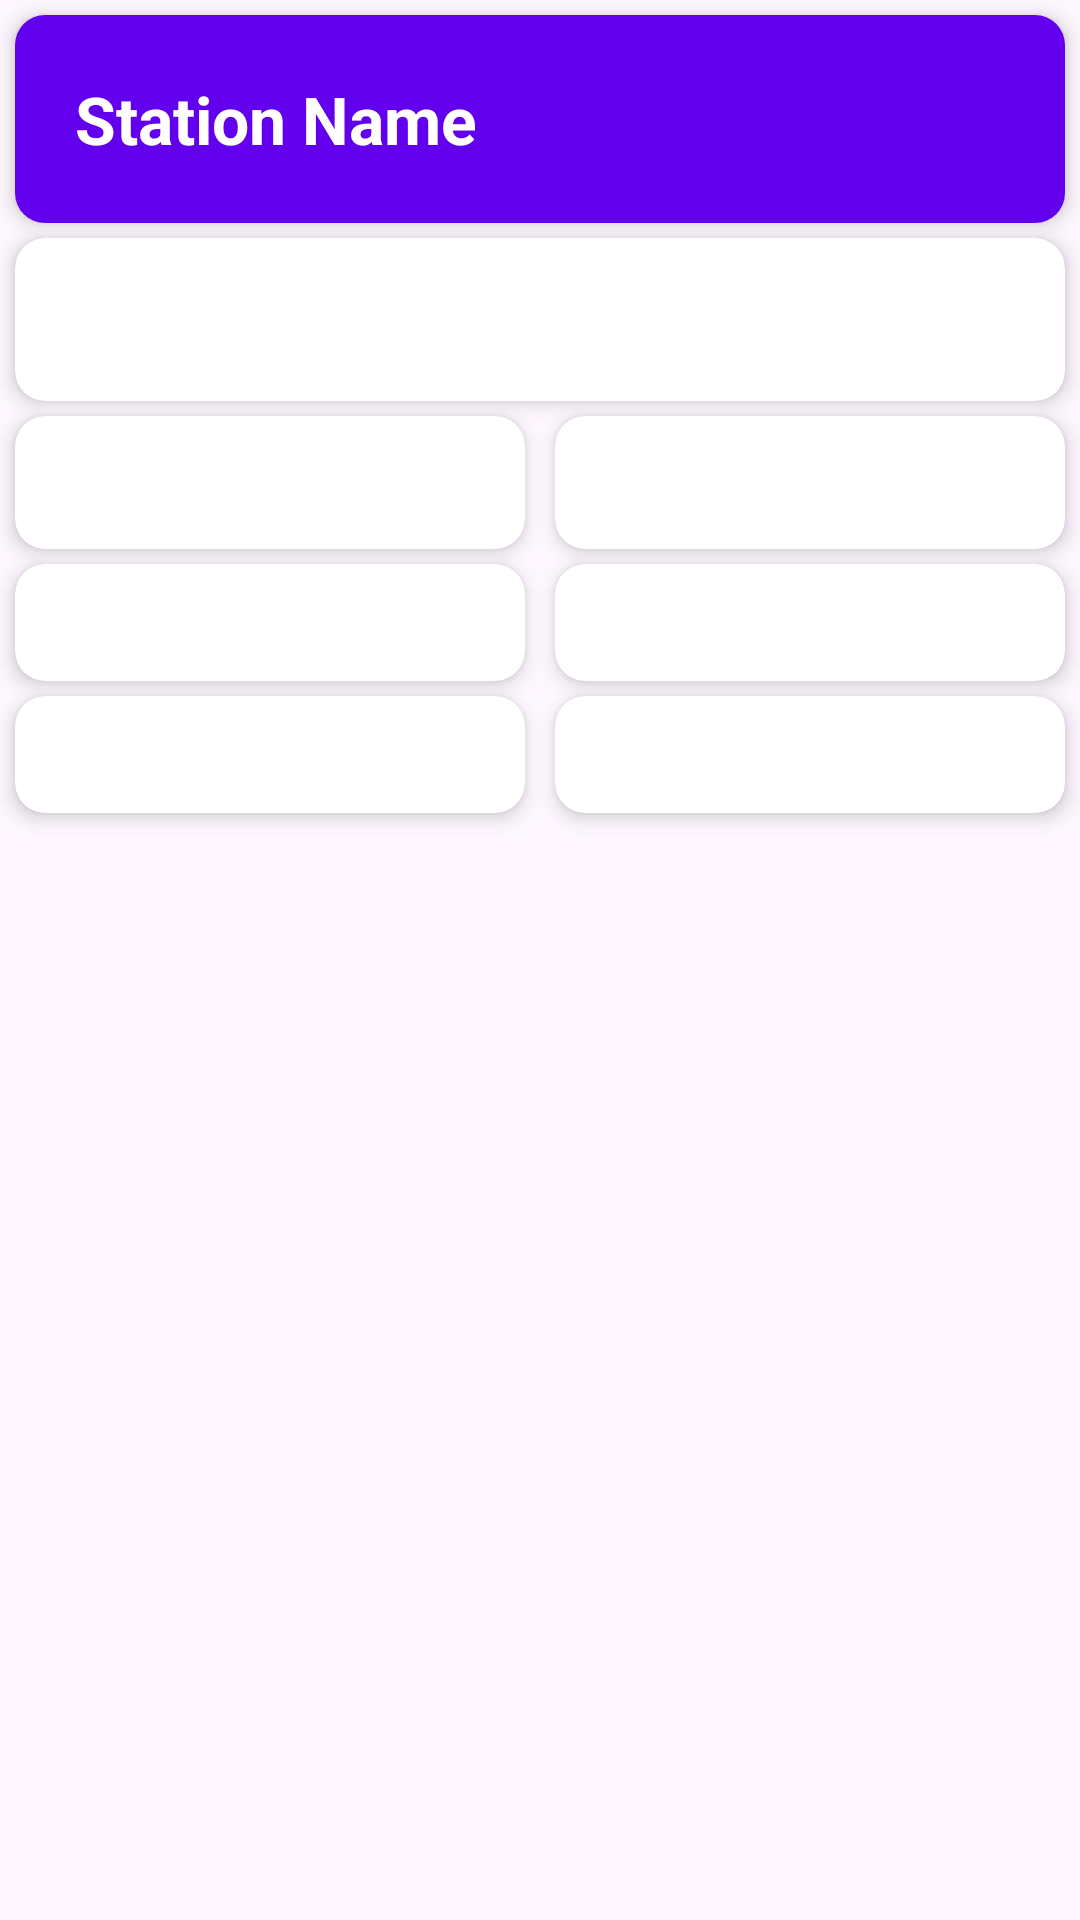

Android layout source for this screen:
<!-- AndroidManifest.xml: application theme Theme.MyAir -->
<!-- res/layout/activity_detail_info.xml -->
<?xml version="1.0" encoding="utf-8"?>
<androidx.constraintlayout.widget.ConstraintLayout xmlns:android="http://schemas.android.com/apk/res/android"
    xmlns:app="http://schemas.android.com/apk/res-auto"
    xmlns:tools="http://schemas.android.com/tools"
    android:layout_width="match_parent"
    android:layout_height="match_parent"
    tools:context=".DetailInfoActivity">

    <ScrollView
        android:layout_width="match_parent"
        android:layout_height="match_parent"
        android:fillViewport="true">

        <androidx.constraintlayout.widget.ConstraintLayout
            android:layout_width="match_parent"
            android:layout_height="wrap_content">

            <androidx.cardview.widget.CardView
                android:id="@+id/cardViewStation"
                android:layout_width="0dp"
                android:layout_height="wrap_content"
                android:layout_margin="5dp"
                app:cardCornerRadius="10dp"
                app:cardElevation="4dp"
                app:layout_constraintEnd_toEndOf="parent"
                app:layout_constraintStart_toStartOf="parent"
                app:layout_constraintTop_toTopOf="parent">

                <TextView
                    android:id="@+id/textViewStationName"
                    android:layout_width="match_parent"
                    android:layout_height="wrap_content"
                    android:background="@color/colorPrimary"
                    android:padding="20dp"
                    android:text="Station Name"
                    android:textAppearance="@style/TextAppearance.AppCompat.Large"
                    android:textColor="#FFFFFF"
                    android:textStyle="bold" />

            </androidx.cardview.widget.CardView>

            <androidx.cardview.widget.CardView
                android:id="@+id/cardViewSido"
                android:layout_width="0dp"
                android:layout_height="wrap_content"
                android:layout_margin="5dp"
                app:cardCornerRadius="10dp"
                app:cardElevation="4dp"
                app:layout_constraintEnd_toEndOf="parent"
                app:layout_constraintStart_toStartOf="parent"
                app:layout_constraintTop_toBottomOf="@+id/cardViewStation">

                <TextView
                    android:id="@+id/textViewSidoName"
                    android:layout_width="match_parent"
                    android:layout_height="wrap_content"
                    android:background="@drawable/rounded_corner"
                    android:padding="15dp"
                    android:text="Sido Name"
                    android:textAppearance="@style/TextAppearance.AppCompat.Medium"
                    android:textColor="#FFFFFF"
                    android:textStyle="bold" />

            </androidx.cardview.widget.CardView>

            <androidx.cardview.widget.CardView
                android:id="@+id/cardViewPm10Value"
                android:layout_width="0dp"
                android:layout_height="wrap_content"
                android:layout_margin="5dp"
                app:cardCornerRadius="10dp"
                app:cardElevation="4dp"
                app:layout_constraintEnd_toStartOf="@+id/cardViewPm25Value"
                app:layout_constraintStart_toStartOf="parent"
                app:layout_constraintTop_toBottomOf="@+id/cardViewSido">

                <TextView
                    android:id="@+id/textViewPm10Value"
                    android:layout_width="match_parent"
                    android:layout_height="wrap_content"
                    android:background="@drawable/rounded_corner"
                    android:padding="10dp"
                    android:text="TextView"
                    android:textAppearance="@style/TextAppearance.AppCompat.Medium"
                    android:textColor="#FFFFFF" />

            </androidx.cardview.widget.CardView>

            <androidx.cardview.widget.CardView
                android:id="@+id/cardViewPm25Value"
                android:layout_width="0dp"
                android:layout_height="wrap_content"
                android:layout_margin="5dp"
                app:cardCornerRadius="10dp"
                app:cardElevation="4dp"
                app:layout_constraintEnd_toEndOf="parent"
                app:layout_constraintStart_toEndOf="@+id/cardViewPm10Value"
                app:layout_constraintTop_toBottomOf="@+id/cardViewSido">

                <TextView
                    android:id="@+id/textViewPm25Value"
                    android:layout_width="match_parent"
                    android:layout_height="wrap_content"
                    android:background="@drawable/rounded_corner"
                    android:padding="10dp"
                    android:text="TextView"
                    android:textAppearance="@style/TextAppearance.AppCompat.Medium"
                    android:textColor="#FFFFFF" />

            </androidx.cardview.widget.CardView>

            <androidx.cardview.widget.CardView
                android:id="@+id/cardViewCoValue"
                android:layout_width="0dp"
                android:layout_height="wrap_content"
                android:layout_margin="5dp"
                app:cardCornerRadius="10dp"
                app:cardElevation="4dp"
                app:layout_constraintEnd_toStartOf="@+id/cardViewNo2Value"
                app:layout_constraintStart_toStartOf="parent"
                app:layout_constraintTop_toBottomOf="@+id/cardViewPm10Value">

                <TextView
                    android:id="@+id/textViewCoValue"
                    android:layout_width="match_parent"
                    android:layout_height="wrap_content"
                    android:background="@drawable/rounded_corner"
                    android:padding="10dp"
                    android:text="CO Value:"
                    android:textColor="#FFFFFF" />

            </androidx.cardview.widget.CardView>

            <androidx.cardview.widget.CardView
                android:id="@+id/cardViewNo2Value"
                android:layout_width="0dp"
                android:layout_height="wrap_content"
                android:layout_margin="5dp"
                app:cardCornerRadius="10dp"
                app:cardElevation="4dp"
                app:layout_constraintEnd_toEndOf="parent"
                app:layout_constraintStart_toEndOf="@+id/cardViewCoValue"
                app:layout_constraintTop_toBottomOf="@+id/cardViewPm25Value">

                <TextView
                    android:id="@+id/textViewNo2Value"
                    android:layout_width="match_parent"
                    android:layout_height="wrap_content"
                    android:background="@drawable/rounded_corner"
                    android:padding="10dp"
                    android:text="NO2 Value:"
                    android:textColor="#FFFFFF" />

            </androidx.cardview.widget.CardView>

            <androidx.cardview.widget.CardView
                android:id="@+id/cardViewO3Value"
                android:layout_width="0dp"
                android:layout_height="wrap_content"
                android:layout_margin="5dp"
                app:cardCornerRadius="10dp"
                app:cardElevation="4dp"
                app:layout_constraintEnd_toStartOf="@+id/cardViewSo2Value"
                app:layout_constraintStart_toStartOf="parent"
                app:layout_constraintTop_toBottomOf="@+id/cardViewCoValue">

                <TextView
                    android:id="@+id/textViewO3Value"
                    android:layout_width="match_parent"
                    android:layout_height="wrap_content"
                    android:background="@drawable/rounded_corner"
                    android:padding="10dp"
                    android:text="O3 Value:"
                    android:textColor="#FFFFFF" />

            </androidx.cardview.widget.CardView>

            <androidx.cardview.widget.CardView
                android:id="@+id/cardViewSo2Value"
                android:layout_width="0dp"
                android:layout_height="wrap_content"
                android:layout_margin="5dp"
                app:cardCornerRadius="10dp"
                app:cardElevation="4dp"
                app:layout_constraintEnd_toEndOf="parent"
                app:layout_constraintStart_toEndOf="@+id/cardViewO3Value"
                app:layout_constraintTop_toBottomOf="@+id/cardViewNo2Value">

                <TextView
                    android:id="@+id/textViewSo2Value"
                    android:layout_width="match_parent"
                    android:layout_height="wrap_content"
                    android:background="@drawable/rounded_corner"
                    android:padding="10dp"
                    android:text="SO2 Value:"
                    android:textColor="#FFFFFF" />

            </androidx.cardview.widget.CardView>

        </androidx.constraintlayout.widget.ConstraintLayout>

    </ScrollView>

</androidx.constraintlayout.widget.ConstraintLayout>
<!-- resources referenced by this layout -->
<resources>
  <style name="Theme.MyAir" parent="Base.Theme.MyAir" />
  <style name="Base.Theme.MyAir" parent="Theme.Material3.DayNight.NoActionBar">
          
          
      </style>
  <!-- not gathered from this repository: default colours our renderer supplied (Android Studio template values) -->
  <color name="colorPrimary">#FF6200EE</color>
</resources>
